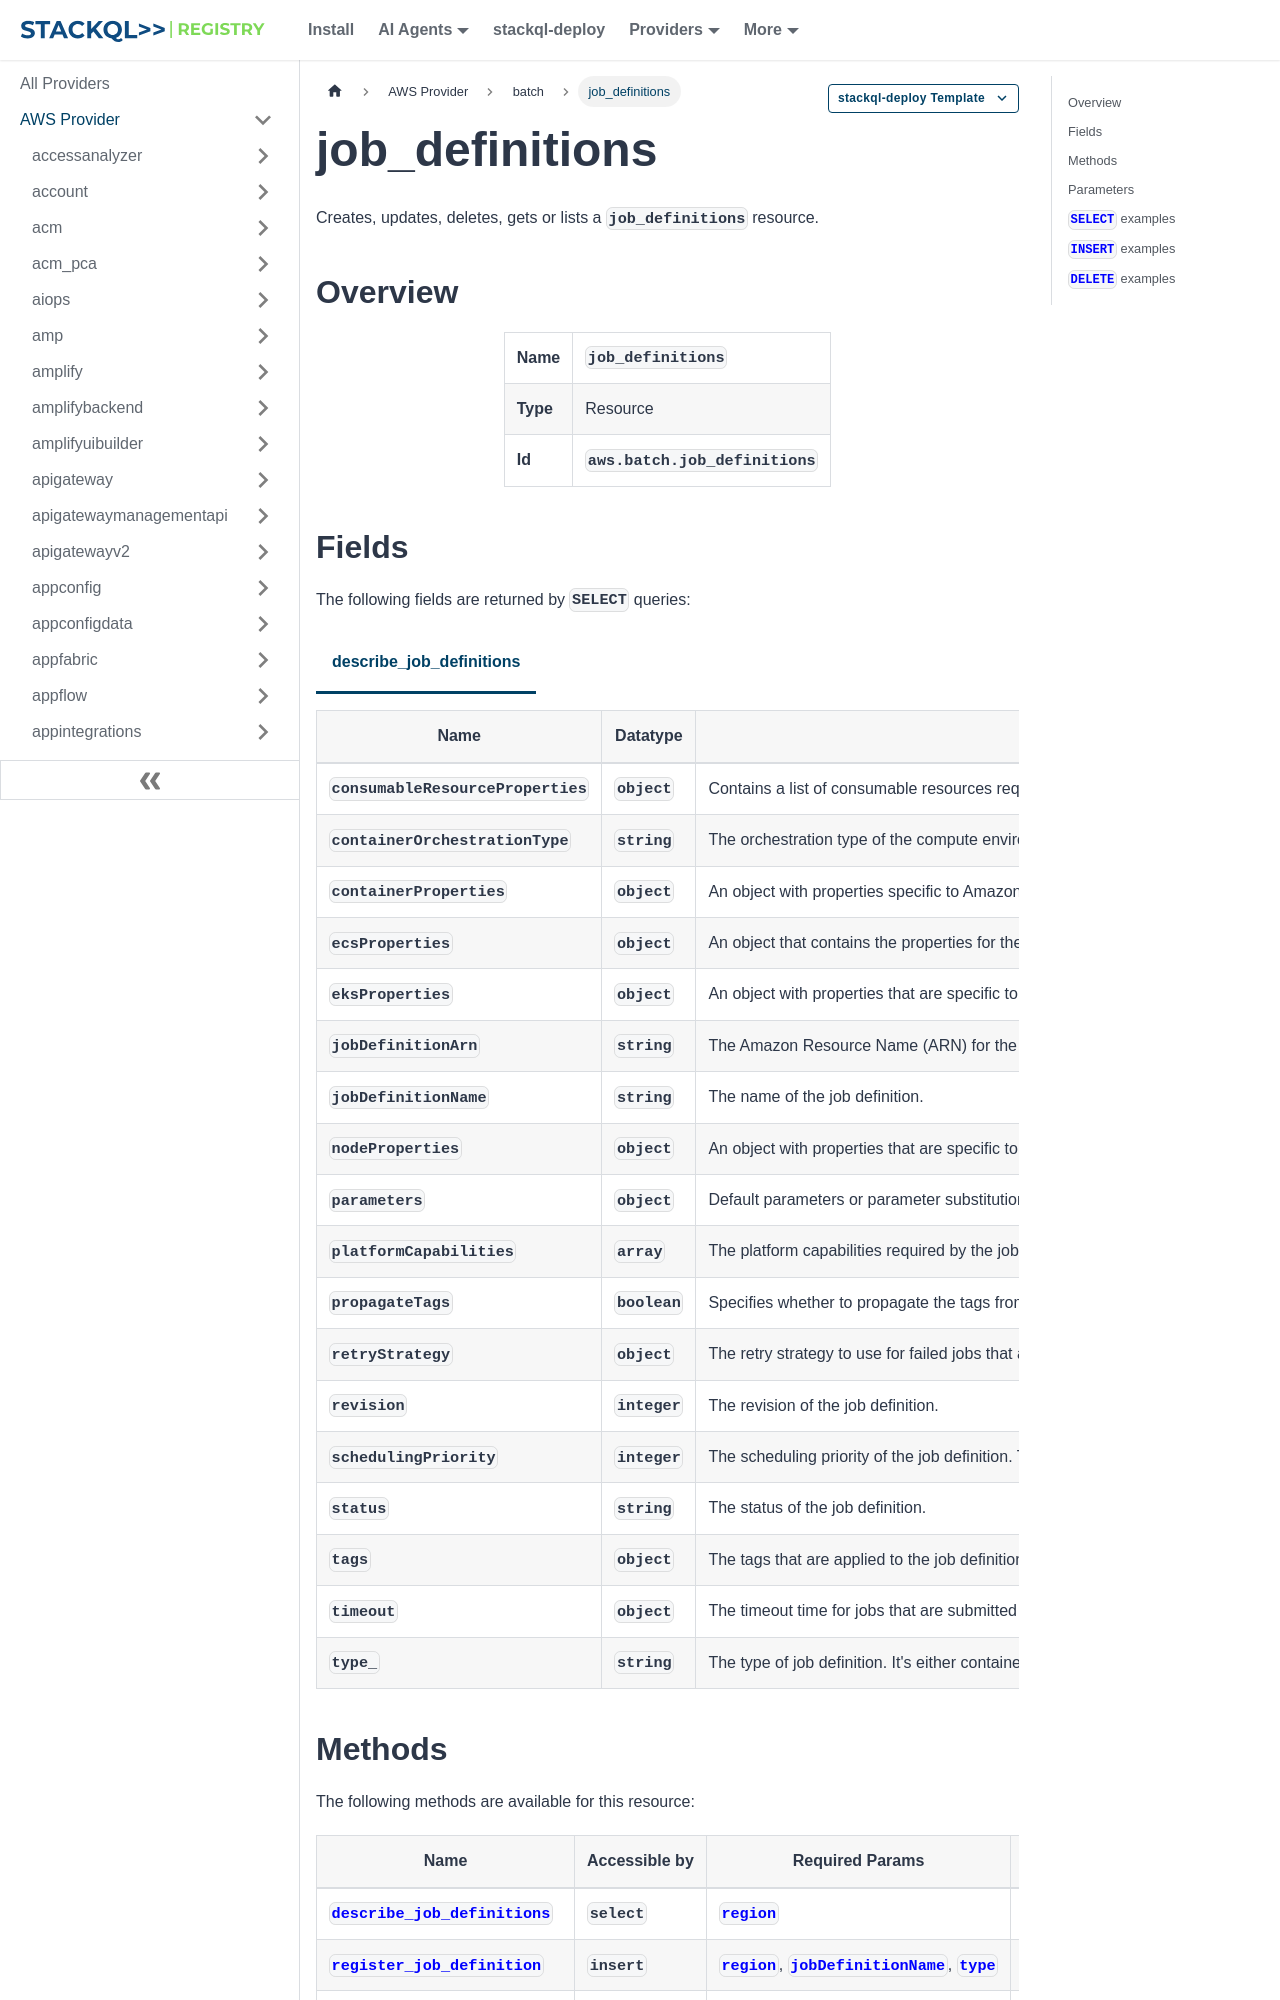

repository: stackql-registry/stackql-provider-aws · page: services/batch/job_definitions.html · generator: docusaurus

--- 
title: job_definitions
hide_title: false
hide_table_of_contents: false
keywords:
  - job_definitions
  - batch
  - aws
  - infrastructure-as-code
  - configuration-as-data
  - cloud inventory
description: Query, deploy and manage aws resources using SQL
custom_edit_url: null
image: /img/stackql-aws-provider-featured-image.png
---

import CopyableCode from '@site/src/components/CopyableCode/CopyableCode';
import CodeBlock from '@theme/CodeBlock';
import Tabs from '@theme/Tabs';
import TabItem from '@theme/TabItem';

Creates, updates, deletes, gets or lists a <code>job_definitions</code> resource.

## Overview
<table><tbody>
<tr><td><b>Name</b></td><td><CopyableCode code="job_definitions" /></td></tr>
<tr><td><b>Type</b></td><td>Resource</td></tr>
<tr><td><b>Id</b></td><td><CopyableCode code="aws.batch.job_definitions" /></td></tr>
</tbody></table>

## Fields

The following fields are returned by `SELECT` queries:

<Tabs
    defaultValue="describe_job_definitions"
    values={[
        { label: 'describe_job_definitions', value: 'describe_job_definitions' }
    ]}
>
<TabItem value="describe_job_definitions">

<table>
<thead>
    <tr>
    <th>Name</th>
    <th>Datatype</th>
    <th>Description</th>
    </tr>
</thead>
<tbody>
<tr>
    <td><CopyableCode code="consumableResourceProperties" /></td>
    <td><code>object</code></td>
    <td>Contains a list of consumable resources required by the job.</td>
</tr>
<tr>
    <td><CopyableCode code="containerOrchestrationType" /></td>
    <td><code>string</code></td>
    <td>The orchestration type of the compute environment. The valid values are ECS (default) or EKS. (ECS, EKS)</td>
</tr>
<tr>
    <td><CopyableCode code="containerProperties" /></td>
    <td><code>object</code></td>
    <td>An object with properties specific to Amazon ECS-based jobs. When containerProperties is used in the job definition, it can't be used in addition to eksProperties, ecsProperties, or nodeProperties.</td>
</tr>
<tr>
    <td><CopyableCode code="ecsProperties" /></td>
    <td><code>object</code></td>
    <td>An object that contains the properties for the Amazon ECS resources of a job.When ecsProperties is used in the job definition, it can't be used in addition to containerProperties, eksProperties, or nodeProperties.</td>
</tr>
<tr>
    <td><CopyableCode code="eksProperties" /></td>
    <td><code>object</code></td>
    <td>An object with properties that are specific to Amazon EKS-based jobs. When eksProperties is used in the job definition, it can't be used in addition to containerProperties, ecsProperties, or nodeProperties.</td>
</tr>
<tr>
    <td><CopyableCode code="jobDefinitionArn" /></td>
    <td><code>string</code></td>
    <td>The Amazon Resource Name (ARN) for the job definition.</td>
</tr>
<tr>
    <td><CopyableCode code="jobDefinitionName" /></td>
    <td><code>string</code></td>
    <td>The name of the job definition.</td>
</tr>
<tr>
    <td><CopyableCode code="nodeProperties" /></td>
    <td><code>object</code></td>
    <td>An object with properties that are specific to multi-node parallel jobs. When nodeProperties is used in the job definition, it can't be used in addition to containerProperties, ecsProperties, or eksProperties. If the job runs on Fargate resources, don't specify nodeProperties. Use containerProperties instead.</td>
</tr>
<tr>
    <td><CopyableCode code="parameters" /></td>
    <td><code>object</code></td>
    <td>Default parameters or parameter substitution placeholders that are set in the job definition. Parameters are specified as a key-value pair mapping. Parameters in a SubmitJob request override any corresponding parameter defaults from the job definition. For more information about specifying parameters, see Job definition parameters in the Batch User Guide.</td>
</tr>
<tr>
    <td><CopyableCode code="platformCapabilities" /></td>
    <td><code>array</code></td>
    <td>The platform capabilities required by the job definition. If no value is specified, it defaults to EC2. Jobs run on Fargate resources specify FARGATE.</td>
</tr>
<tr>
    <td><CopyableCode code="propagateTags" /></td>
    <td><code>boolean</code></td>
    <td>Specifies whether to propagate the tags from the job or job definition to the corresponding Amazon ECS task. If no value is specified, the tags aren't propagated. Tags can only be propagated to the tasks when the tasks are created. For tags with the same name, job tags are given priority over job definitions tags. If the total number of combined tags from the job and job definition is over 50, the job is moved to the FAILED state.</td>
</tr>
<tr>
    <td><CopyableCode code="retryStrategy" /></td>
    <td><code>object</code></td>
    <td>The retry strategy to use for failed jobs that are submitted with this job definition.</td>
</tr>
<tr>
    <td><CopyableCode code="revision" /></td>
    <td><code>integer</code></td>
    <td>The revision of the job definition.</td>
</tr>
<tr>
    <td><CopyableCode code="schedulingPriority" /></td>
    <td><code>integer</code></td>
    <td>The scheduling priority of the job definition. This only affects jobs in job queues with a fair-share policy. Jobs with a higher scheduling priority are scheduled before jobs with a lower scheduling priority.</td>
</tr>
<tr>
    <td><CopyableCode code="status" /></td>
    <td><code>string</code></td>
    <td>The status of the job definition.</td>
</tr>
<tr>
    <td><CopyableCode code="tags" /></td>
    <td><code>object</code></td>
    <td>The tags that are applied to the job definition.</td>
</tr>
<tr>
    <td><CopyableCode code="timeout" /></td>
    <td><code>object</code></td>
    <td>The timeout time for jobs that are submitted with this job definition. After the amount of time you specify passes, Batch terminates your jobs if they aren't finished.</td>
</tr>
<tr>
    <td><CopyableCode code="type_" /></td>
    <td><code>string</code></td>
    <td>The type of job definition. It's either container or multinode. If the job is run on Fargate resources, then multinode isn't supported. For more information about multi-node parallel jobs, see Creating a multi-node parallel job definition in the Batch User Guide.</td>
</tr>
</tbody>
</table>
</TabItem>
</Tabs>

## Methods

The following methods are available for this resource:

<table>
<thead>
    <tr>
    <th>Name</th>
    <th>Accessible by</th>
    <th>Required Params</th>
    <th>Optional Params</th>
    <th>Description</th>
    </tr>
</thead>
<tbody>
<tr>
    <td><a href="#describe_job_definitions"><CopyableCode code="describe_job_definitions" /></a></td>
    <td><CopyableCode code="select" /></td>
    <td><a href="#parameter-region"><code>region</code></a></td>
    <td></td>
    <td>Describes a list of job definitions. You can specify a status (such as ACTIVE) to only return job definitions that match that status.</td>
</tr>
<tr>
    <td><a href="#register_job_definition"><CopyableCode code="register_job_definition" /></a></td>
    <td><CopyableCode code="insert" /></td>
    <td><a href="#parameter-region"><code>region</code></a>, <a href="#parameter-jobDefinitionName"><code>jobDefinitionName</code></a>, <a href="#parameter-type"><code>type</code></a></td>
    <td></td>
    <td>Registers an Batch job definition.</td>
</tr>
<tr>
    <td><a href="#deregister_job_definition"><CopyableCode code="deregister_job_definition" /></a></td>
    <td><CopyableCode code="delete" /></td>
    <td><a href="#parameter-region"><code>region</code></a></td>
    <td></td>
    <td>Deregisters an Batch job definition. Job definitions are permanently deleted after 180 days.</td>
</tr>
</tbody>
</table>

## Parameters

Parameters can be passed in the `WHERE` clause of a query. Check the [Methods](#methods) section to see which parameters are required or optional for each operation.

<table>
<thead>
    <tr>
    <th>Name</th>
    <th>Datatype</th>
    <th>Description</th>
    </tr>
</thead>
<tbody>
<tr id="parameter-region">
    <td><CopyableCode code="region" /></td>
    <td><code>string</code></td>
    <td>AWS region (default: us-east-1)</td>
</tr>
</tbody>
</table>

## `SELECT` examples

<Tabs
    defaultValue="describe_job_definitions"
    values={[
        { label: 'describe_job_definitions', value: 'describe_job_definitions' }
    ]}
>
<TabItem value="describe_job_definitions">

Describes a list of job definitions. You can specify a status (such as ACTIVE) to only return job definitions that match that status.

```sql
SELECT
consumableResourceProperties,
containerOrchestrationType,
containerProperties,
ecsProperties,
eksProperties,
jobDefinitionArn,
jobDefinitionName,
nodeProperties,
parameters,
platformCapabilities,
propagateTags,
retryStrategy,
revision,
schedulingPriority,
status,
tags,
timeout,
type_
FROM aws.batch.job_definitions
WHERE region = '{{ region }}' -- required
;
```
</TabItem>
</Tabs>
